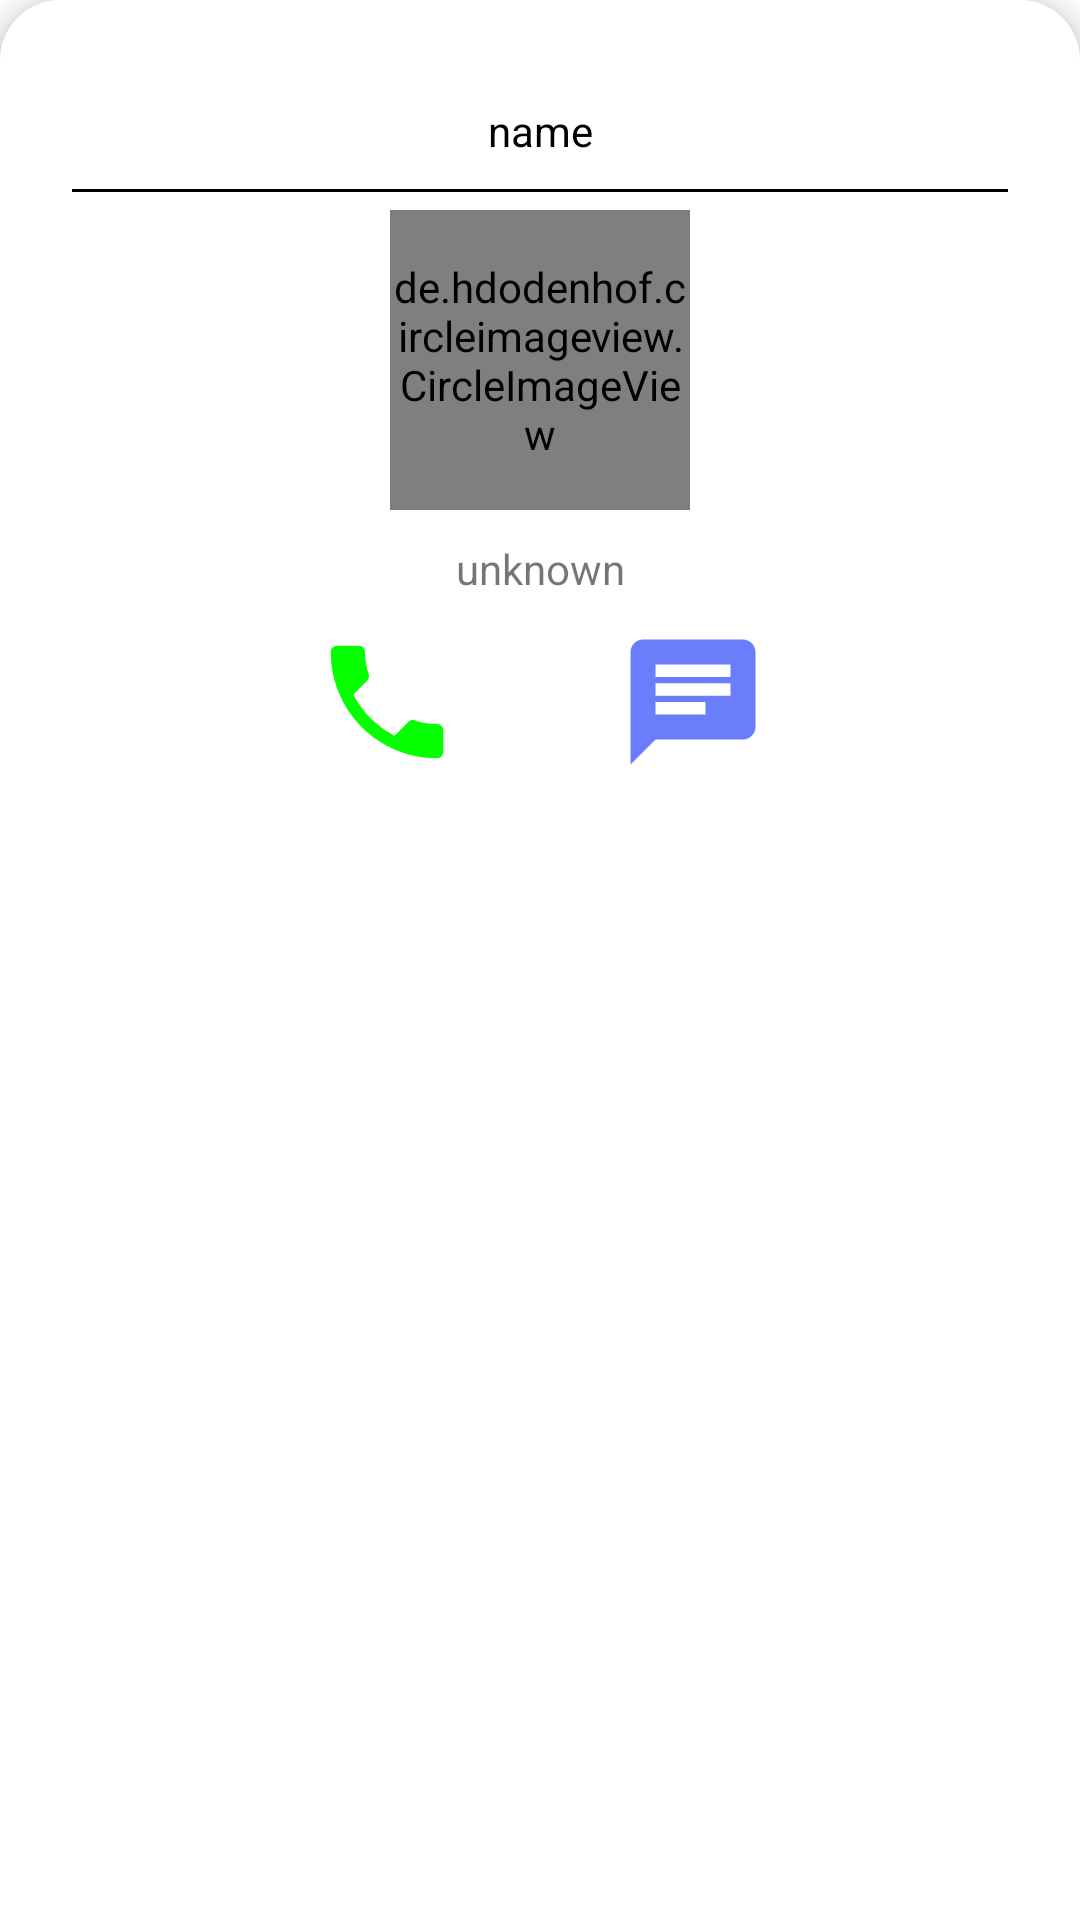

Produce the Android XML layout that renders to this screen, including the resource entries it uses.
<!-- AndroidManifest.xml: application theme AppTheme -->
<!-- res/layout/popup_maps.xml -->
<?xml version="1.0" encoding="utf-8"?>
<LinearLayout xmlns:android="http://schemas.android.com/apk/res/android"
    xmlns:app="http://schemas.android.com/apk/res-auto"
    xmlns:tools="http://schemas.android.com/tools"
    android:id="@+id/bottom_sheet"
    android:layout_width="match_parent"
    android:layout_height="wrap_content"
    android:background="@drawable/shape"
    android:orientation="vertical"
    android:padding="24dp"
    android:elevation="5dp"
    app:behavior_hideable="false"
    app:behavior_peekHeight="0dp"
    app:layout_behavior="com.google.android.material.bottomsheet.BottomSheetBehavior">

    <TextView
        android:id="@+id/name_popup"
        android:layout_width="match_parent"
        android:layout_height="wrap_content"
        android:layout_marginTop="10dp"
        android:textAlignment="center"
        android:layout_marginBottom="10sp"
        android:textColor="#000"
        android:text="name" />

    <ImageView
        android:layout_width="match_parent"
        android:layout_height="1dp"
        android:background="#000"
        android:layout_marginBottom="6dp"/>

    <de.hdodenhof.circleimageview.CircleImageView
        android:id="@+id/profile_image_popup"
        android:layout_width="100dp"
        android:layout_height="100dp"
        android:layout_gravity="center"
        android:src="@drawable/profile_image"/>

    <TextView
        android:id="@+id/online_status_popup"
        android:layout_width="match_parent"
        android:layout_height="wrap_content"
        android:layout_marginTop="10dp"
        android:textAlignment="center"
        android:text="unknown" />

    <RelativeLayout
        android:layout_width="match_parent"
        android:layout_height="match_parent"
        android:layout_marginTop="10dp">

        <ImageView
            android:id="@+id/phone_call_popup"
            android:layout_width="50dp"
            android:layout_height="50dp"
            android:layout_marginStart="80dp"
            android:clickable="true"
            android:src="@drawable/ic_phone_green_24dp" />

        <ImageView
            android:id="@+id/chat_popup"
            android:layout_width="50dp"
            android:layout_height="50dp"
            android:layout_marginEnd="80dp"
            android:layout_alignParentEnd="true"
            android:src="@drawable/ic_chat"/>
    </RelativeLayout>


</LinearLayout>
<!-- resources referenced by this layout -->
<resources>
  <!-- drawable ic_chat (drawable) -->
  <vector android:height="24dp" android:tint="#6A7EFC"
      android:viewportHeight="24.0" android:viewportWidth="24.0"
      android:width="24dp" xmlns:android="http://schemas.android.com/apk/res/android">
      <path android:fillColor="#FF000000" android:pathData="M20,2L4,2c-1.1,0 -1.99,0.9 -1.99,2L2,22l4,-4h14c1.1,0 2,-0.9 2,-2L22,4c0,-1.1 -0.9,-2 -2,-2zM6,9h12v2L6,11L6,9zM14,14L6,14v-2h8v2zM18,8L6,8L6,6h12v2z"/>
  </vector>
  <!-- drawable ic_phone_green_24dp (drawable) -->
  <vector android:height="24dp" android:tint="#06FF00"
      android:viewportHeight="24.0" android:viewportWidth="24.0"
      android:width="24dp" xmlns:android="http://schemas.android.com/apk/res/android">
      <path android:fillColor="#FF000000" android:pathData="M6.62,10.79c1.44,2.83 3.76,5.14 6.59,6.59l2.2,-2.2c0.27,-0.27 0.67,-0.36 1.02,-0.24 1.12,0.37 2.33,0.57 3.57,0.57 0.55,0 1,0.45 1,1V20c0,0.55 -0.45,1 -1,1 -9.39,0 -17,-7.61 -17,-17 0,-0.55 0.45,-1 1,-1h3.5c0.55,0 1,0.45 1,1 0,1.25 0.2,2.45 0.57,3.57 0.11,0.35 0.03,0.74 -0.25,1.02l-2.2,2.2z"/>
  </vector>
  <!-- drawable shape (drawable) -->
  <?xml version="1.0" encoding="utf-8"?>
  <shape xmlns:android="http://schemas.android.com/apk/res/android">
      <solid android:color="#fff"/>
      <corners
          android:topRightRadius="20dp"
          android:topLeftRadius="20dp"/>
  </shape>
  <style name="AppTheme" parent="Theme.MaterialComponents.Light.NoActionBar">
          
          <item name="colorPrimary">@color/colorPrimary</item>
          <item name="colorPrimaryDark">@color/colorPrimaryDark</item>
          <item name="colorAccent">@color/colorAccent</item>
      </style>
  <color name="colorPrimary">#008577</color>
  <color name="colorPrimaryDark">#00574B</color>
  <color name="colorAccent">#D81B60</color>
</resources>
